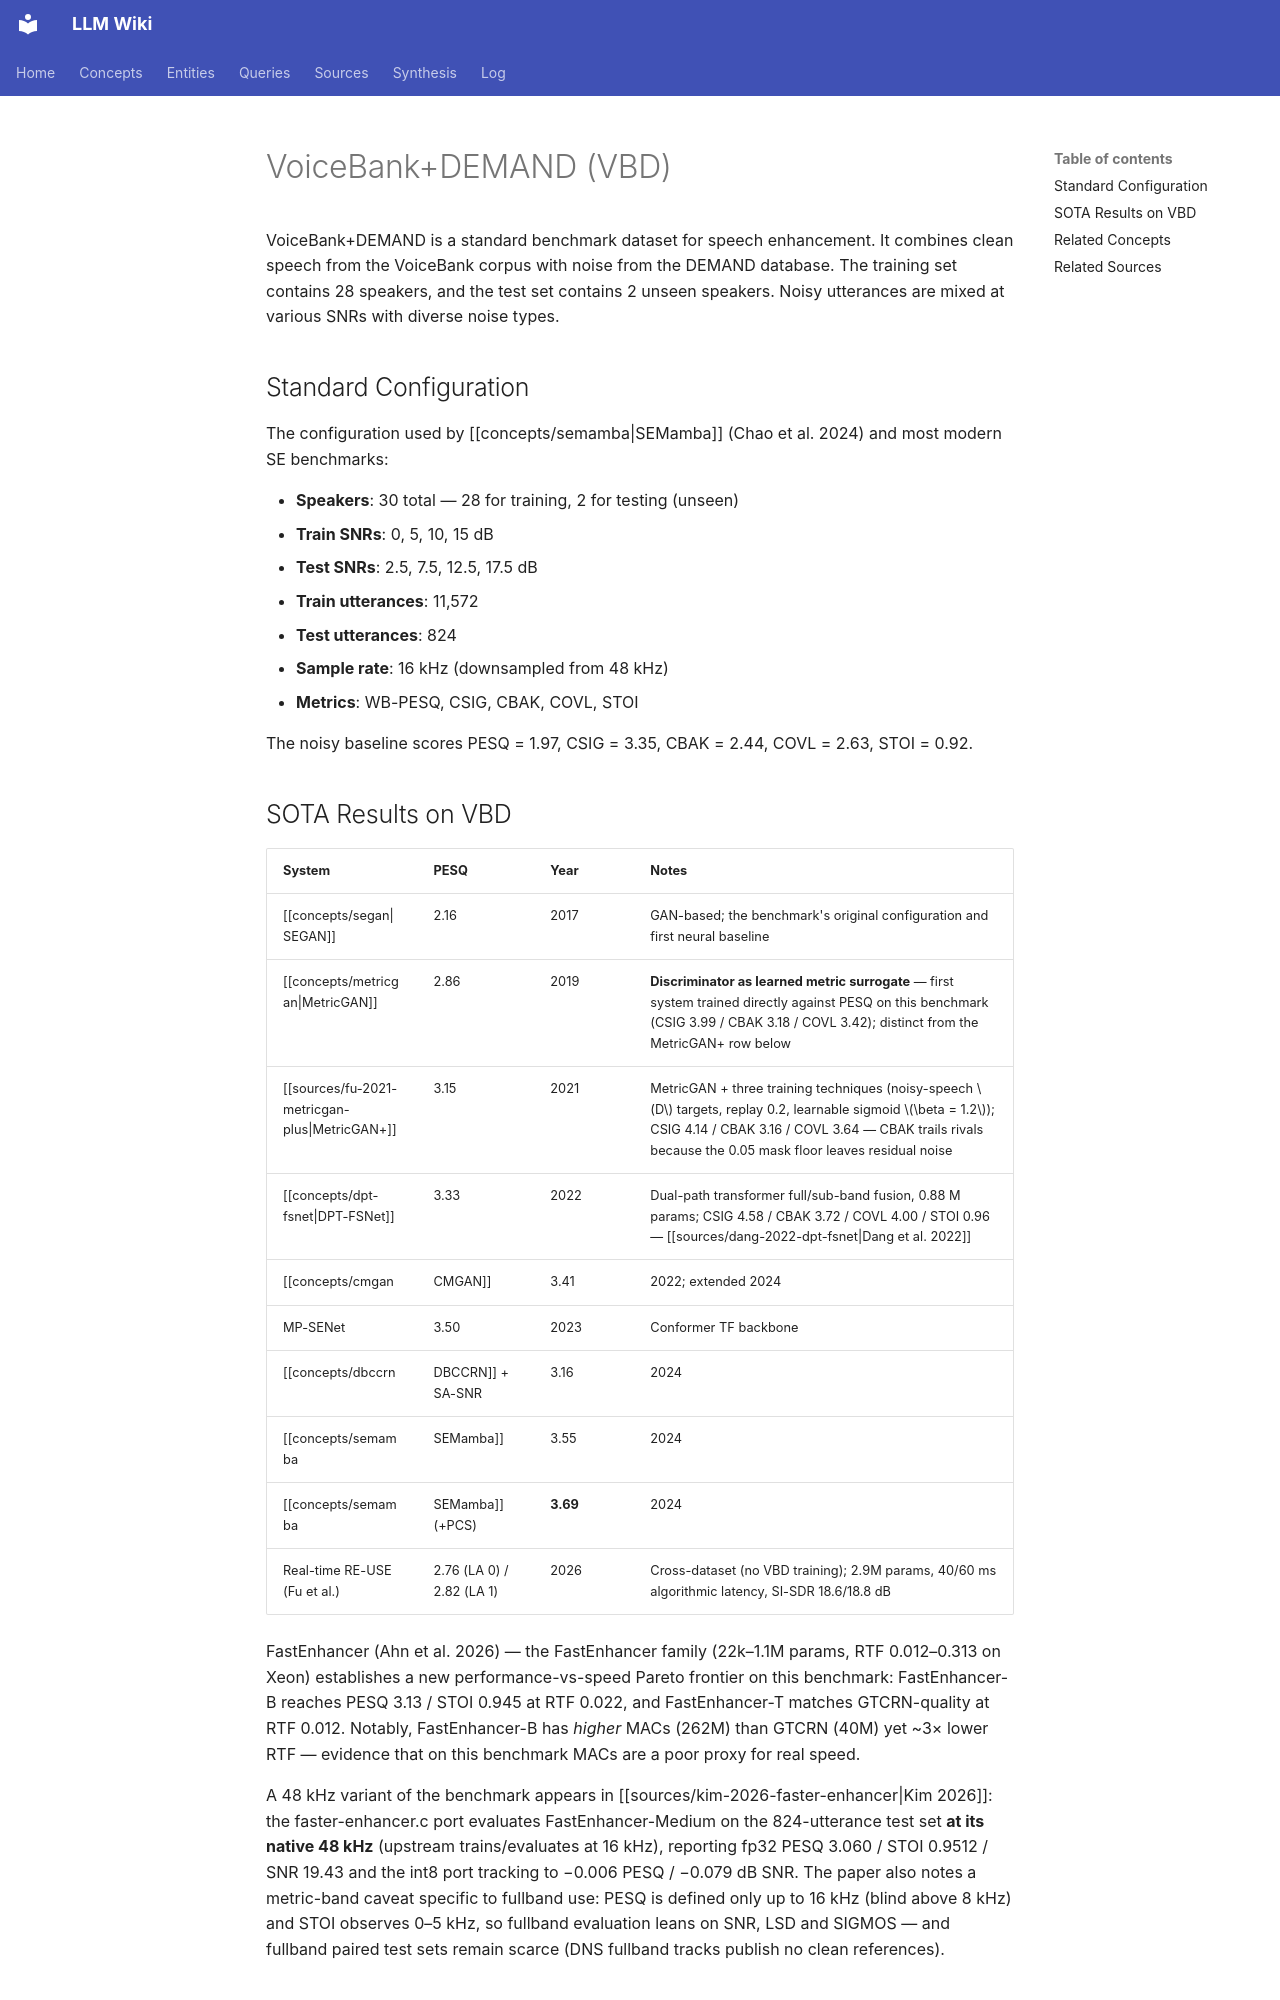

repository: proudzhu/llm-wiki · page: concepts/voicebank-demand.html · generator: mkdocs

---
type: concept
created: 2026-06-19
updated: 2026-11-22
sources:
  - raw/papers/dang-2022-dpt-fsnet/full-text.md
  - raw/papers/chao-2024-mamba-speech-enhancement/full-text.md
  - raw/papers/pascual-2017-segan/full-text.md
  - raw/papers/fu-2019-metricgan/full-text.md
  - raw/papers/yan-2025-lisennet/full-text.md
  - raw/papers/ahn-2026-fastenhancer/full-text.md
  - raw/papers/kim-2026-faster-enhancer/full-text.md
  - raw/papers/laroche-2026-lisenet-embedded/full-text.md
  - raw/papers/zhao-2025-lightweight-transformer/full-text.md
  - raw/papers/fu-2026-one-model-many-latencies/full-text.md
  - raw/papers/li-2024-dbccrn/full-text.md
  - raw/papers/abdulatif-2024-cmgan/full-text.md
  - raw/papers/fu-2021-metricgan-plus/full-text.md
  - raw/papers/close-2022-metricgan-plus-minus/full-text.md
tags:
  - dataset
  - speech-enhancement
---

# VoiceBank+DEMAND (VBD)

VoiceBank+DEMAND is a standard benchmark dataset for speech enhancement. It combines clean speech from the VoiceBank corpus with noise from the DEMAND database. The training set contains 28 speakers, and the test set contains 2 unseen speakers. Noisy utterances are mixed at various SNRs with diverse noise types.

## Standard Configuration

The configuration used by [[concepts/semamba|SEMamba]] (Chao et al. 2024) and most modern SE benchmarks:

- **Speakers**: 30 total — 28 for training, 2 for testing (unseen)
- **Train SNRs**: 0, 5, 10, 15 dB
- **Test SNRs**: 2.5, 7.5, 12.5, 17.5 dB
- **Train utterances**: 11,572
- **Test utterances**: 824
- **Sample rate**: 16 kHz (downsampled from 48 kHz)
- **Metrics**: WB-PESQ, CSIG, CBAK, COVL, STOI

The noisy baseline scores PESQ = 1.97, CSIG = 3.35, CBAK = 2.44, COVL = 2.63, STOI = 0.92.

## SOTA Results on VBD

| System | PESQ | Year | Notes |
|--------|------|------|-------|
| [[concepts/segan\|SEGAN]] | 2.16 | 2017 | GAN-based; the benchmark's original configuration and first neural baseline |
| [[concepts/metricgan\|MetricGAN]] | 2.86 | 2019 | **Discriminator as learned metric surrogate** — first system trained directly against PESQ on this benchmark (CSIG 3.99 / CBAK 3.18 / COVL 3.42); distinct from the MetricGAN+ row below |
| [[sources/fu-2021-metricgan-plus\|MetricGAN+]] | 3.15 | 2021 | MetricGAN + three training techniques (noisy-speech $D$ targets, replay 0.2, learnable sigmoid $\beta = 1.2$); CSIG 4.14 / CBAK 3.16 / COVL 3.64 — CBAK trails rivals because the 0.05 mask floor leaves residual noise |
| [[concepts/dpt-fsnet\|DPT-FSNet]] | 3.33 | 2022 | Dual-path transformer full/sub-band fusion, 0.88 M params; CSIG 4.58 / CBAK 3.72 / COVL 4.00 / STOI 0.96 — [[sources/dang-2022-dpt-fsnet\|Dang et al. 2022]] |
| [[concepts/cmgan|CMGAN]] | 3.41 | 2022; extended 2024 | Conformer-based MetricGAN, 1.83 M params; CSIG 4.63 / CBAK 3.94 / COVL 4.12 / SSNR 11.10 / STOI 0.96 — [[sources/abdulatif-2024-cmgan|TASLP extension]] |
| MP-SENet | 3.50 | 2023 | Conformer TF backbone |
| [[concepts/dbccrn|DBCCRN]] + SA-SNR | 3.16 | 2024 | dual-branch complex CRN, 8.31 M params; ScaleError 0.014% |
| [[concepts/semamba|SEMamba]] | 3.55 | 2024 | [[concepts/mamba|Mamba]] replaces Conformer |
| [[concepts/semamba|SEMamba]] (+PCS) | **3.69** | 2024 | + [[concepts/perceptual-contrast-stretching|PCS]] post-processing — SOTA |
| Real-time RE-USE (Fu et al.) | 2.76 (LA 0) / 2.82 (LA 1) | 2026 | Cross-dataset (no VBD training); 2.9M params, 40/60 ms algorithmic latency, SI-SDR 18.6/18.8 dB |

FastEnhancer (Ahn et al. 2026) — the FastEnhancer family (22k–1.1M params, RTF 0.012–0.313 on Xeon) establishes a new performance-vs-speed Pareto frontier on this benchmark: FastEnhancer-B reaches PESQ 3.13 / STOI 0.945 at RTF 0.022, and FastEnhancer-T matches GTCRN-quality at RTF 0.012. Notably, FastEnhancer-B has *higher* MACs (262M) than GTCRN (40M) yet ~3× lower RTF — evidence that on this benchmark MACs are a poor proxy for real speed.

A 48 kHz variant of the benchmark appears in [[sources/kim-2026-faster-enhancer|Kim 2026]]: the faster-enhancer.c port evaluates FastEnhancer-Medium on the 824-utterance test set **at its native 48 kHz** (upstream trains/evaluates at 16 kHz), reporting fp32 PESQ 3.060 / STOI 0.9512 / SNR 19.43 and the int8 port tracking to −0.006 PESQ / −0.079 dB SNR. The paper also notes a metric-band caveat specific to fullband use: PESQ is defined only up to 16 kHz (blind above 8 kHz) and STOI observes 0–5 kHz, so fullband evaluation leans on SNR, LSD and SIGMOS — and fullband paired test sets remain scarce (DNS fullband tracks publish no clean references).
